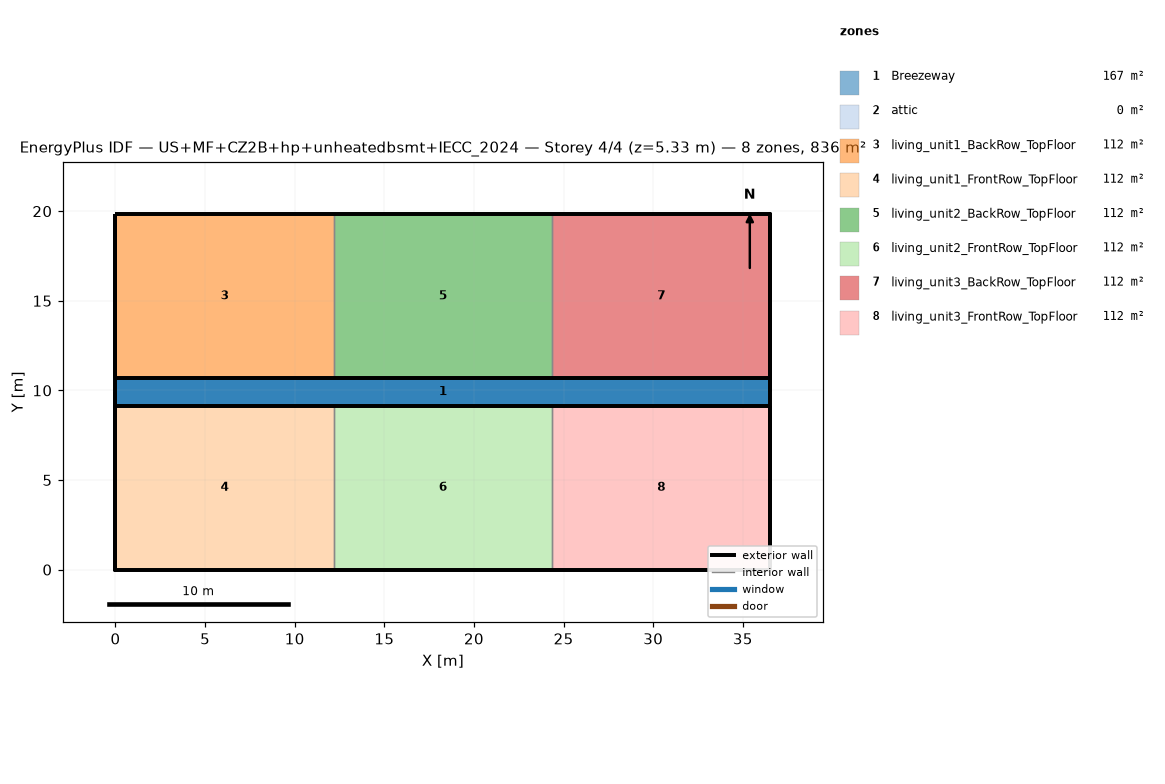
=== STOREY PLAN SPEC (per zone: floor XY polygon, exterior-wall plan segments, windows/doors) ===
zone 1: Breezeway  (167.0 m²)
  floor: (36.54, 9.16) (0.00, 9.16) (0.00, 10.68) (36.54, 10.68)
  floor: (36.54, 9.16) (0.00, 9.16) (0.00, 10.68) (36.54, 10.68)
  floor: (36.54, 9.16) (0.00, 9.16) (0.00, 10.68) (36.54, 10.68)
zone 2: attic  (0.0 m²)
  exterior wall: (36.54, 0.00) – (36.54, 19.84) – (36.54, 9.92)  [29.8 m]
  exterior wall: (0.00, 19.84) – (0.00, 0.00) – (0.00, 9.92)  [29.8 m]
zone 3: living_unit1_BackRow_TopFloor  (111.5 m²)
  floor: (12.18, 10.68) (0.00, 10.68) (0.00, 19.84) (12.18, 19.84)
  exterior wall: (12.18, 19.84) – (0.00, 19.84)  [12.2 m]
  exterior wall: (0.00, 19.84) – (0.00, 10.68)  [9.2 m]
  exterior wall: (0.00, 10.68) – (12.18, 10.68)  [12.2 m]
  interior walls: 1
zone 4: living_unit1_FrontRow_TopFloor  (111.5 m²)
  floor: (12.18, 0.00) (0.00, 0.00) (0.00, 9.16) (12.18, 9.16)
  exterior wall: (0.00, 0.00) – (12.18, 0.00)  [12.2 m]
  exterior wall: (0.00, 9.16) – (0.00, 0.00)  [9.2 m]
  exterior wall: (12.18, 9.16) – (0.00, 9.16)  [12.2 m]
  interior walls: 1
zone 5: living_unit2_BackRow_TopFloor  (111.5 m²)
  floor: (24.36, 10.68) (12.18, 10.68) (12.18, 19.84) (24.36, 19.84)
  exterior wall: (12.18, 10.68) – (24.36, 10.68)  [12.2 m]
  exterior wall: (24.36, 19.84) – (12.18, 19.84)  [12.2 m]
  interior walls: 2
zone 6: living_unit2_FrontRow_TopFloor  (111.5 m²)
  floor: (24.36, 0.00) (12.18, 0.00) (12.18, 9.16) (24.36, 9.16)
  exterior wall: (12.18, 0.00) – (24.36, 0.00)  [12.2 m]
  exterior wall: (24.36, 9.16) – (12.18, 9.16)  [12.2 m]
  interior walls: 2
zone 7: living_unit3_BackRow_TopFloor  (111.5 m²)
  floor: (36.54, 10.68) (24.36, 10.68) (24.36, 19.84) (36.54, 19.84)
  exterior wall: (36.54, 10.68) – (36.54, 19.84)  [9.2 m]
  exterior wall: (36.54, 19.84) – (24.36, 19.84)  [12.2 m]
  exterior wall: (24.36, 10.68) – (36.54, 10.68)  [12.2 m]
  interior walls: 1
zone 8: living_unit3_FrontRow_TopFloor  (111.5 m²)
  floor: (36.54, 0.00) (24.36, 0.00) (24.36, 9.16) (36.54, 9.16)
  exterior wall: (24.36, 0.00) – (36.54, 0.00)  [12.2 m]
  exterior wall: (36.54, 0.00) – (36.54, 9.16)  [9.2 m]
  exterior wall: (36.54, 9.16) – (24.36, 9.16)  [12.2 m]
  interior walls: 1

=== DERIVED (storey summary) ===
Building: US+MF+CZ2B+hp+unheatedbsmt+IECC_2024
Storey: 4 of 4  (floor level z = 5.33 m)
Storey gross floor area: 836.2 m²
Zones on this storey: 8
  - Breezeway: floor 167.0 m²
  - attic: floor 0.0 m²; exterior wall 59.5 m (81.9 m²); WWR 0.0%
  - living_unit1_BackRow_TopFloor: floor 111.5 m²; exterior wall 33.5 m (86.9 m²); WWR 0.0%
  - living_unit1_FrontRow_TopFloor: floor 111.5 m²; exterior wall 33.5 m (86.9 m²); WWR 0.0%
  - living_unit2_BackRow_TopFloor: floor 111.5 m²; exterior wall 24.4 m (63.1 m²); WWR 0.0%
  - living_unit2_FrontRow_TopFloor: floor 111.5 m²; exterior wall 24.4 m (63.1 m²); WWR 0.0%
  - living_unit3_BackRow_TopFloor: floor 111.5 m²; exterior wall 33.5 m (86.9 m²); WWR 0.0%
  - living_unit3_FrontRow_TopFloor: floor 111.5 m²; exterior wall 33.5 m (86.9 m²); WWR 0.0%
Zone adjacency (shared interzone walls):
  - living_unit1_BackRow_TopFloor ↔ living_unit2_BackRow_TopFloor
  - living_unit1_FrontRow_TopFloor ↔ living_unit2_FrontRow_TopFloor
  - living_unit2_BackRow_TopFloor ↔ living_unit3_BackRow_TopFloor
  - living_unit2_FrontRow_TopFloor ↔ living_unit3_FrontRow_TopFloor